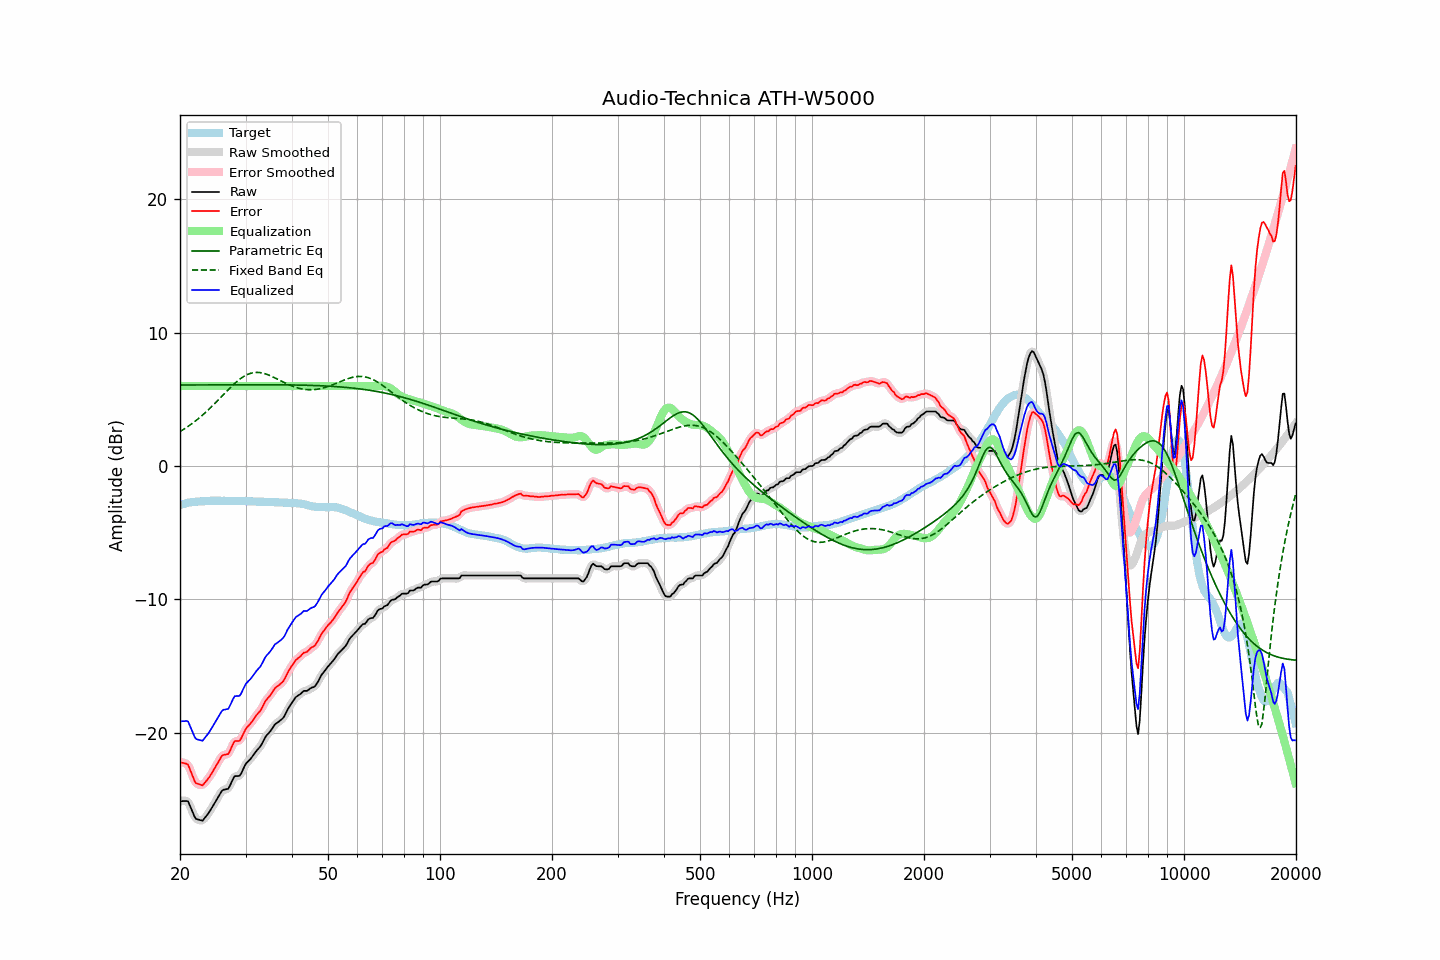

Data behind this chart, as committed beside it:
frequency, raw, error, smoothed, error_smoothed, equalization, parametric_eq, fixed_band_eq, equalized_raw, equalized_smoothed, target
20.00, -25.16, -22.23, -25.19, -22.26, 6.00, 6.08, 2.58, -19.16, -19.19, -2.93
20.20, -25.16, -22.26, -25.13, -22.24, 6.00, 6.08, 2.65, -19.16, -19.13, -2.89
20.40, -25.15, -22.28, -25.11, -22.25, 6.00, 6.08, 2.73, -19.15, -19.11, -2.86
20.61, -25.15, -22.31, -25.12, -22.29, 6.00, 6.08, 2.81, -19.15, -19.12, -2.83
20.81, -25.14, -22.34, -25.13, -22.34, 6.00, 6.08, 2.88, -19.14, -19.13, -2.79
21.02, -25.17, -22.41, -25.24, -22.48, 6.00, 6.08, 2.97, -19.17, -19.24, -2.75
21.23, -25.45, -22.70, -25.43, -22.70, 6.00, 6.08, 3.05, -19.45, -19.43, -2.74
21.44, -25.74, -23.02, -25.72, -23.00, 6.00, 6.08, 3.14, -19.74, -19.72, -2.72
21.66, -26.01, -23.31, -26.04, -23.33, 6.00, 6.08, 3.23, -20.01, -20.04, -2.70
21.87, -26.31, -23.62, -26.28, -23.59, 6.00, 6.08, 3.32, -20.31, -20.28, -2.69
22.09, -26.49, -23.81, -26.45, -23.77, 6.00, 6.08, 3.41, -20.49, -20.45, -2.67
22.31, -26.52, -23.84, -26.54, -23.87, 6.00, 6.08, 3.51, -20.52, -20.54, -2.67
22.54, -26.56, -23.89, -26.58, -23.92, 6.00, 6.08, 3.61, -20.56, -20.58, -2.66
22.76, -26.59, -23.93, -26.60, -23.94, 6.00, 6.08, 3.71, -20.59, -20.60, -2.65
22.99, -26.63, -23.97, -26.57, -23.92, 6.00, 6.08, 3.82, -20.63, -20.57, -2.65
23.22, -26.48, -23.83, -26.48, -23.84, 6.00, 6.09, 3.92, -20.48, -20.48, -2.65
23.45, -26.32, -23.68, -26.34, -23.70, 6.00, 6.09, 4.03, -20.32, -20.34, -2.64
23.69, -26.17, -23.54, -26.17, -23.54, 6.00, 6.09, 4.15, -20.17, -20.17, -2.63
23.92, -26.00, -23.39, -26.00, -23.38, 6.00, 6.09, 4.26, -20.00, -20.00, -2.62
24.16, -25.81, -23.21, -25.81, -23.21, 6.00, 6.09, 4.38, -19.81, -19.81, -2.61
24.40, -25.61, -23.02, -25.62, -23.01, 6.00, 6.09, 4.49, -19.61, -19.62, -2.60
24.65, -25.41, -22.80, -25.41, -22.80, 6.00, 6.09, 4.61, -19.41, -19.41, -2.61
24.89, -25.20, -22.59, -25.20, -22.60, 6.00, 6.09, 4.73, -19.20, -19.20, -2.61
25.14, -24.99, -22.39, -25.00, -22.39, 6.00, 6.09, 4.86, -18.99, -19.00, -2.61
25.39, -24.79, -22.18, -24.78, -22.17, 6.00, 6.09, 4.98, -18.79, -18.78, -2.61
25.65, -24.59, -21.98, -24.58, -21.96, 6.00, 6.09, 5.11, -18.59, -18.58, -2.61
25.91, -24.39, -21.77, -24.42, -21.80, 6.00, 6.09, 5.23, -18.39, -18.42, -2.62
26.16, -24.30, -21.69, -24.31, -21.70, 6.00, 6.09, 5.36, -18.30, -18.31, -2.61
26.43, -24.28, -21.67, -24.28, -21.67, 6.00, 6.09, 5.48, -18.28, -18.28, -2.61
26.69, -24.25, -21.63, -24.26, -21.65, 6.00, 6.09, 5.60, -18.25, -18.26, -2.61
26.96, -24.23, -21.61, -24.17, -21.56, 6.00, 6.09, 5.73, -18.23, -18.17, -2.61
27.23, -24.01, -21.40, -24.00, -21.39, 6.00, 6.09, 5.85, -18.01, -18.00, -2.61
27.50, -23.75, -21.13, -23.75, -21.13, 6.00, 6.09, 5.97, -17.75, -17.75, -2.61
27.77, -23.48, -20.86, -23.49, -20.87, 6.00, 6.09, 6.08, -17.48, -17.49, -2.62
28.05, -23.28, -20.65, -23.33, -20.70, 6.00, 6.09, 6.19, -17.28, -17.33, -2.63
28.33, -23.27, -20.63, -23.27, -20.64, 6.00, 6.10, 6.30, -17.27, -17.27, -2.64
28.62, -23.27, -20.64, -23.26, -20.63, 6.00, 6.10, 6.40, -17.27, -17.26, -2.63
28.90, -23.26, -20.63, -23.21, -20.58, 6.00, 6.10, 6.50, -17.26, -17.21, -2.63
29.19, -23.09, -20.45, -23.07, -20.43, 6.00, 6.10, 6.59, -17.09, -17.07, -2.64
29.48, -22.82, -20.19, -22.83, -20.20, 6.00, 6.10, 6.67, -16.82, -16.83, -2.63
29.78, -22.57, -19.94, -22.58, -19.95, 6.00, 6.10, 6.74, -16.57, -16.58, -2.63
30.08, -22.34, -19.71, -22.36, -19.73, 6.00, 6.10, 6.81, -16.34, -16.36, -2.63
30.38, -22.21, -19.57, -22.21, -19.57, 6.00, 6.10, 6.87, -16.21, -16.21, -2.64
30.68, -22.09, -19.44, -22.08, -19.43, 6.00, 6.10, 6.92, -16.09, -16.08, -2.64
30.99, -21.97, -19.31, -21.95, -19.30, 6.00, 6.10, 6.96, -15.97, -15.95, -2.66
31.30, -21.80, -19.14, -21.80, -19.15, 6.00, 6.10, 6.99, -15.80, -15.80, -2.66
31.61, -21.64, -18.98, -21.64, -18.97, 6.00, 6.10, 7.01, -15.64, -15.64, -2.66
31.93, -21.47, -18.80, -21.47, -18.80, 6.00, 6.10, 7.02, -15.47, -15.47, -2.67
32.24, -21.31, -18.63, -21.33, -18.65, 6.00, 6.10, 7.03, -15.31, -15.33, -2.68
32.57, -21.18, -18.50, -21.18, -18.50, 6.00, 6.10, 7.02, -15.18, -15.18, -2.68
32.89, -21.04, -18.36, -21.02, -18.34, 6.00, 6.10, 7.01, -15.04, -15.02, -2.68
33.22, -20.84, -18.15, -20.82, -18.14, 6.00, 6.10, 6.98, -14.84, -14.82, -2.68
33.55, -20.59, -17.91, -20.60, -17.91, 6.00, 6.10, 6.96, -14.59, -14.60, -2.69
33.89, -20.37, -17.68, -20.38, -17.69, 6.00, 6.10, 6.92, -14.37, -14.38, -2.69
34.23, -20.20, -17.51, -20.21, -17.51, 6.00, 6.10, 6.88, -14.20, -14.21, -2.69
34.57, -20.07, -17.36, -20.06, -17.37, 6.00, 6.10, 6.83, -14.07, -14.06, -2.70
34.92, -19.94, -17.23, -19.92, -17.22, 6.00, 6.10, 6.78, -13.94, -13.92, -2.70
35.27, -19.77, -17.06, -19.76, -17.05, 6.00, 6.10, 6.73, -13.77, -13.76, -2.71
35.62, -19.59, -16.87, -19.58, -16.87, 6.00, 6.09, 6.67, -13.59, -13.58, -2.72
35.97, -19.40, -16.68, -19.43, -16.71, 6.00, 6.09, 6.61, -13.40, -13.43, -2.72
... 635 more rows
